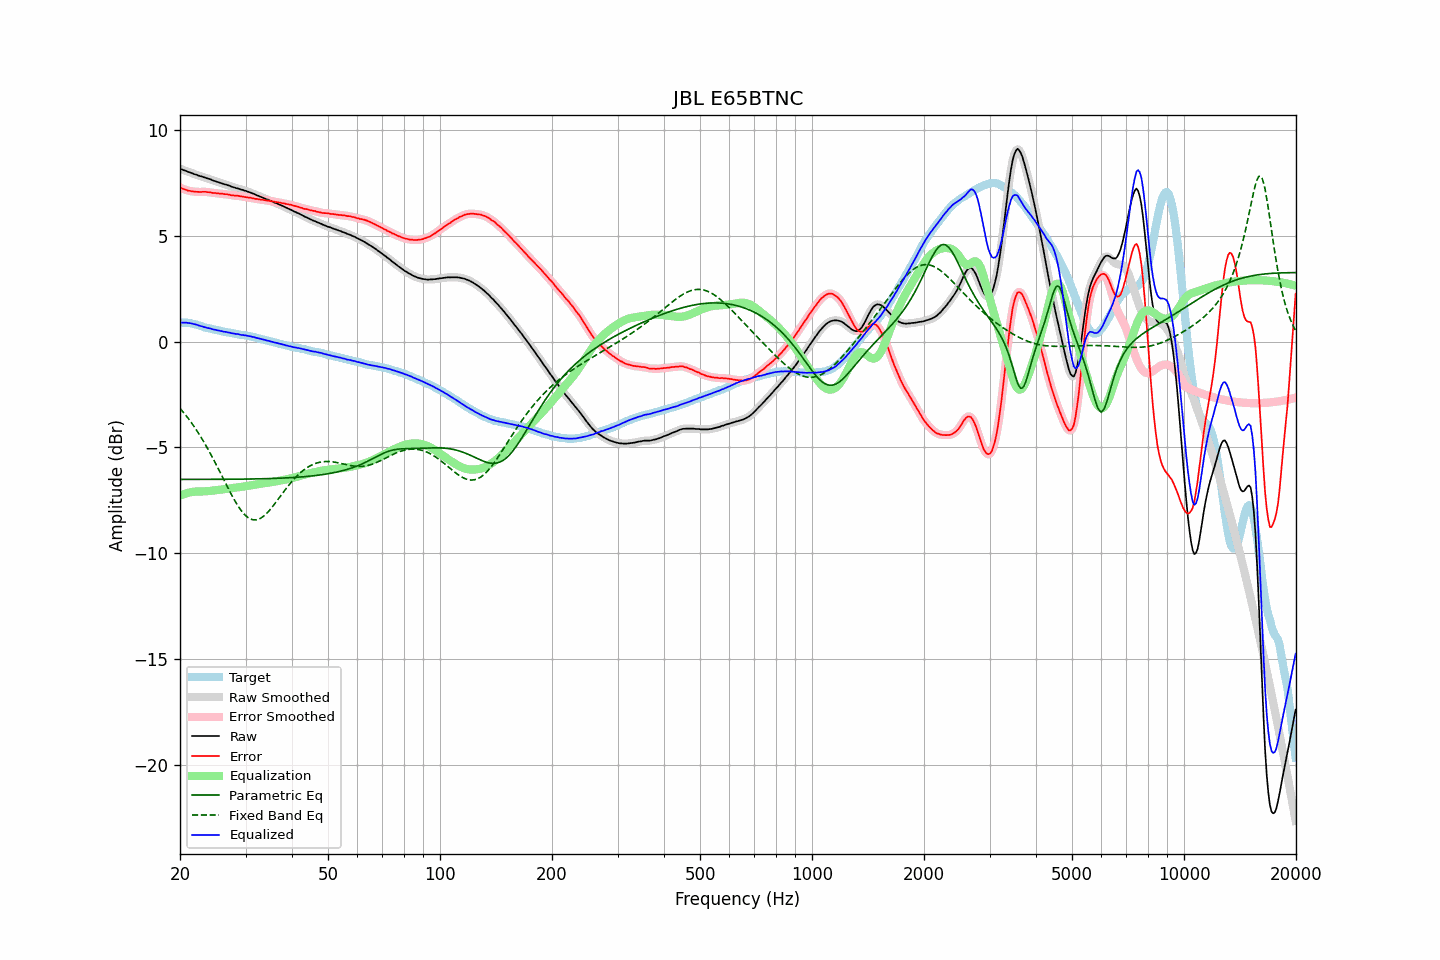

The table this chart was drawn from, first rows:
frequency, raw, error, smoothed, error_smoothed, equalization, parametric_eq, fixed_band_eq, equalized_raw, equalized_smoothed, target
20.00, 8.17, 7.28, 8.17, 7.28, -7.28, -6.51, -3.15, 0.89, 0.89, 0.90
20.20, 8.14, 7.25, 8.14, 7.25, -7.25, -6.51, -3.24, 0.90, 0.90, 0.90
20.40, 8.11, 7.22, 8.11, 7.22, -7.22, -6.51, -3.32, 0.90, 0.90, 0.89
20.61, 8.08, 7.19, 8.08, 7.19, -7.19, -6.51, -3.42, 0.89, 0.90, 0.89
20.81, 8.06, 7.17, 8.06, 7.16, -7.16, -6.51, -3.51, 0.90, 0.89, 0.89
21.02, 8.02, 7.13, 8.03, 7.14, -7.14, -6.51, -3.61, 0.88, 0.89, 0.89
21.23, 8.00, 7.13, 8.00, 7.12, -7.12, -6.51, -3.71, 0.88, 0.88, 0.87
21.44, 7.97, 7.11, 7.97, 7.11, -7.11, -6.51, -3.82, 0.86, 0.86, 0.86
21.66, 7.94, 7.10, 7.94, 7.10, -7.10, -6.51, -3.92, 0.85, 0.85, 0.84
21.87, 7.91, 7.09, 7.92, 7.09, -7.09, -6.51, -4.04, 0.82, 0.83, 0.82
22.09, 7.89, 7.08, 7.89, 7.08, -7.08, -6.51, -4.15, 0.81, 0.81, 0.81
22.31, 7.86, 7.08, 7.86, 7.08, -7.08, -6.51, -4.27, 0.78, 0.78, 0.78
22.54, 7.83, 7.07, 7.84, 7.07, -7.08, -6.51, -4.38, 0.75, 0.76, 0.76
22.76, 7.81, 7.07, 7.81, 7.07, -7.08, -6.51, -4.51, 0.74, 0.73, 0.74
22.99, 7.79, 7.08, 7.79, 7.08, -7.08, -6.51, -4.63, 0.72, 0.71, 0.71
23.22, 7.76, 7.08, 7.77, 7.08, -7.07, -6.51, -4.76, 0.69, 0.69, 0.68
23.45, 7.74, 7.08, 7.74, 7.08, -7.07, -6.51, -4.89, 0.67, 0.67, 0.66
23.69, 7.71, 7.06, 7.72, 7.07, -7.07, -6.51, -5.03, 0.65, 0.65, 0.65
23.92, 7.69, 7.06, 7.69, 7.06, -7.06, -6.51, -5.16, 0.63, 0.63, 0.63
24.16, 7.67, 7.05, 7.66, 7.05, -7.05, -6.51, -5.30, 0.62, 0.61, 0.62
24.40, 7.63, 7.03, 7.64, 7.04, -7.04, -6.51, -5.44, 0.59, 0.60, 0.60
24.65, 7.60, 7.02, 7.61, 7.03, -7.03, -6.51, -5.59, 0.57, 0.58, 0.58
24.89, 7.58, 7.02, 7.58, 7.02, -7.02, -6.51, -5.73, 0.56, 0.56, 0.56
25.14, 7.55, 7.01, 7.55, 7.01, -7.01, -6.51, -5.88, 0.54, 0.54, 0.55
25.39, 7.53, 7.01, 7.53, 7.00, -7.00, -6.51, -6.03, 0.53, 0.53, 0.53
25.65, 7.50, 6.99, 7.50, 6.99, -7.00, -6.50, -6.18, 0.51, 0.51, 0.52
25.91, 7.48, 7.00, 7.48, 6.99, -6.99, -6.50, -6.33, 0.50, 0.49, 0.49
26.16, 7.45, 6.98, 7.46, 6.98, -6.98, -6.50, -6.49, 0.47, 0.48, 0.48
26.43, 7.43, 6.97, 7.43, 6.97, -6.97, -6.50, -6.64, 0.46, 0.46, 0.47
26.69, 7.41, 6.97, 7.41, 6.96, -6.96, -6.50, -6.79, 0.46, 0.45, 0.44
26.96, 7.38, 6.95, 7.39, 6.95, -6.95, -6.50, -6.94, 0.44, 0.44, 0.43
27.23, 7.36, 6.94, 7.36, 6.94, -6.94, -6.50, -7.08, 0.43, 0.42, 0.42
27.50, 7.32, 6.91, 7.33, 6.92, -6.93, -6.50, -7.23, 0.40, 0.40, 0.41
27.77, 7.30, 6.91, 7.30, 6.91, -6.91, -6.50, -7.37, 0.39, 0.39, 0.39
28.05, 7.28, 6.90, 7.28, 6.90, -6.90, -6.50, -7.50, 0.38, 0.37, 0.38
28.33, 7.25, 6.89, 7.26, 6.90, -6.89, -6.50, -7.63, 0.36, 0.37, 0.36
28.62, 7.24, 6.89, 7.24, 6.89, -6.88, -6.50, -7.75, 0.36, 0.35, 0.35
28.90, 7.21, 6.87, 7.21, 6.88, -6.87, -6.50, -7.87, 0.34, 0.34, 0.34
29.19, 7.18, 6.87, 7.19, 6.87, -6.86, -6.50, -7.97, 0.32, 0.33, 0.32
29.48, 7.17, 6.86, 7.17, 6.85, -6.85, -6.50, -8.07, 0.32, 0.31, 0.32
29.78, 7.14, 6.84, 7.15, 6.84, -6.84, -6.49, -8.16, 0.30, 0.30, 0.31
30.08, 7.12, 6.83, 7.12, 6.83, -6.83, -6.49, -8.23, 0.29, 0.29, 0.29
30.38, 7.09, 6.82, 7.09, 6.82, -6.82, -6.49, -8.30, 0.28, 0.28, 0.27
30.68, 7.06, 6.80, 7.07, 6.81, -6.80, -6.49, -8.34, 0.26, 0.26, 0.26
30.99, 7.04, 6.80, 7.04, 6.79, -6.79, -6.49, -8.39, 0.25, 0.25, 0.24
31.30, 7.00, 6.77, 7.01, 6.78, -6.78, -6.49, -8.41, 0.23, 0.23, 0.23
31.61, 6.98, 6.76, 6.98, 6.76, -6.77, -6.49, -8.42, 0.22, 0.21, 0.22
31.93, 6.94, 6.75, 6.95, 6.75, -6.75, -6.49, -8.42, 0.19, 0.19, 0.20
32.24, 6.91, 6.75, 6.91, 6.74, -6.74, -6.48, -8.41, 0.17, 0.17, 0.17
32.57, 6.88, 6.73, 6.88, 6.73, -6.73, -6.48, -8.38, 0.16, 0.15, 0.15
32.89, 6.85, 6.71, 6.85, 6.72, -6.72, -6.48, -8.35, 0.14, 0.14, 0.14
33.22, 6.82, 6.71, 6.82, 6.70, -6.71, -6.48, -8.30, 0.12, 0.12, 0.11
33.55, 6.79, 6.69, 6.79, 6.69, -6.69, -6.48, -8.25, 0.10, 0.10, 0.10
33.89, 6.76, 6.68, 6.76, 6.68, -6.68, -6.47, -8.18, 0.08, 0.08, 0.08
34.23, 6.72, 6.67, 6.73, 6.67, -6.67, -6.47, -8.11, 0.05, 0.06, 0.06
34.57, 6.70, 6.67, 6.70, 6.66, -6.66, -6.47, -8.03, 0.04, 0.04, 0.03
34.92, 6.66, 6.65, 6.67, 6.65, -6.65, -6.47, -7.94, 0.02, 0.02, 0.01
35.27, 6.63, 6.63, 6.63, 6.64, -6.64, -6.47, -7.85, -0.00, -0.00, 0.00
35.62, 6.60, 6.62, 6.60, 6.62, -6.62, -6.46, -7.75, -0.02, -0.02, -0.02
35.97, 6.56, 6.61, 6.57, 6.61, -6.61, -6.46, -7.65, -0.05, -0.04, -0.04
... 635 more rows
